Run: headless pygame with SDL's dummy video driver; simulated clock (each Clock.tick advances the game by its frame time, no real sleeping); random seed 0; keys injected as events and as key.get_pressed() state; no mouse input.
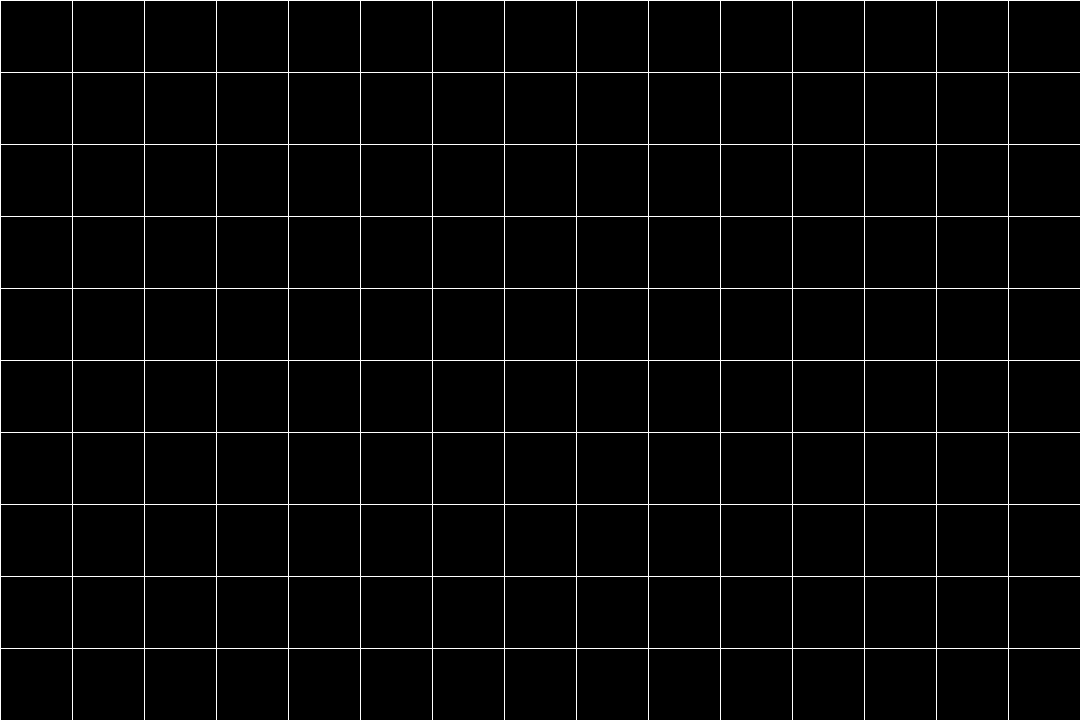
Frame 1 of 4 · flips 1–60 · no input
Frame 2 of 4 · flips 61–180 · tapped SPACE, RETURN · held RIGHT (→), D · screen unchanged from frame 1, image omitted
Frame 3 of 4 · flips 181–300 · held DOWN (↓), S · screen unchanged from frame 2, image omitted
Frame 4 of 4 · flips 301–420 · held LEFT (←), A, UP (↑), W · screen unchanged from frame 3, image omitted

The pygame program that drew these frames:

import pygame

# Inicializamos pygame
pygame.init()

# Asignamos el ancho y el alto de la pantalla
width = 1080
height = 720

# Asignamos el ancho y alto de la celda
cell_size = 0
if width < height:
    cell_size = width // 10
else:
    cell_size = height // 10

# Calcular el numero de regillas segun el alto y ancho
rows = height // cell_size
cols = width // cell_size

# Inicializamos la pantalla
screen = pygame.display.set_mode((width, height))

# Esta matriz almacenará True si un cuadrado está seleccionado y False en caso contrario.
grid = [[False for col in range(cols)] for row in range(rows)]


def draw_grid():
    for x in range(0, width, cell_size):
        pygame.draw.line(screen, (255, 255, 255), (x, 0), (x, height))
    for y in range(0, height, cell_size):
        pygame.draw.line(screen, (255, 255, 255), (0, y), (width, y))


while True:
    for event in pygame.event.get():
        if event.type == pygame.QUIT:
            pygame.quit()
            quit()
    screen.fill((0, 0, 0))
    draw_grid()
    pygame.display.update()
